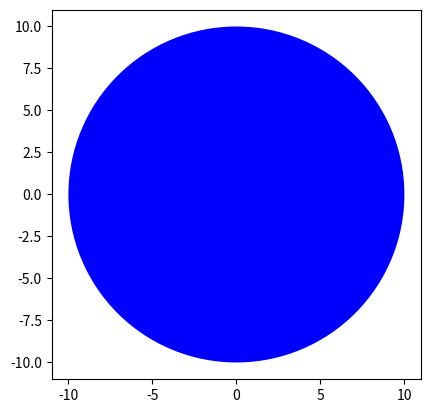

Write the Python code that produced this figure.
import matplotlib.pyplot as plt

class Circle(object):
	
	def __init__(self,radius=3,color='blue'):
		self.radius=radius
		self.color=color
		
	def add_radius(self,r):
		self.radius=self.radius+r
		return(self.radius)
		
	def drawCircle(self):
		plt.gca().add_patch(plt.Circle((0,0),radius=self.radius,fc=self.color))
		plt.axis('scaled')
		plt.show()
	
RedCircle=Circle(10, 'red')
RedCircle.color='blue'
RedCircle.drawCircle()